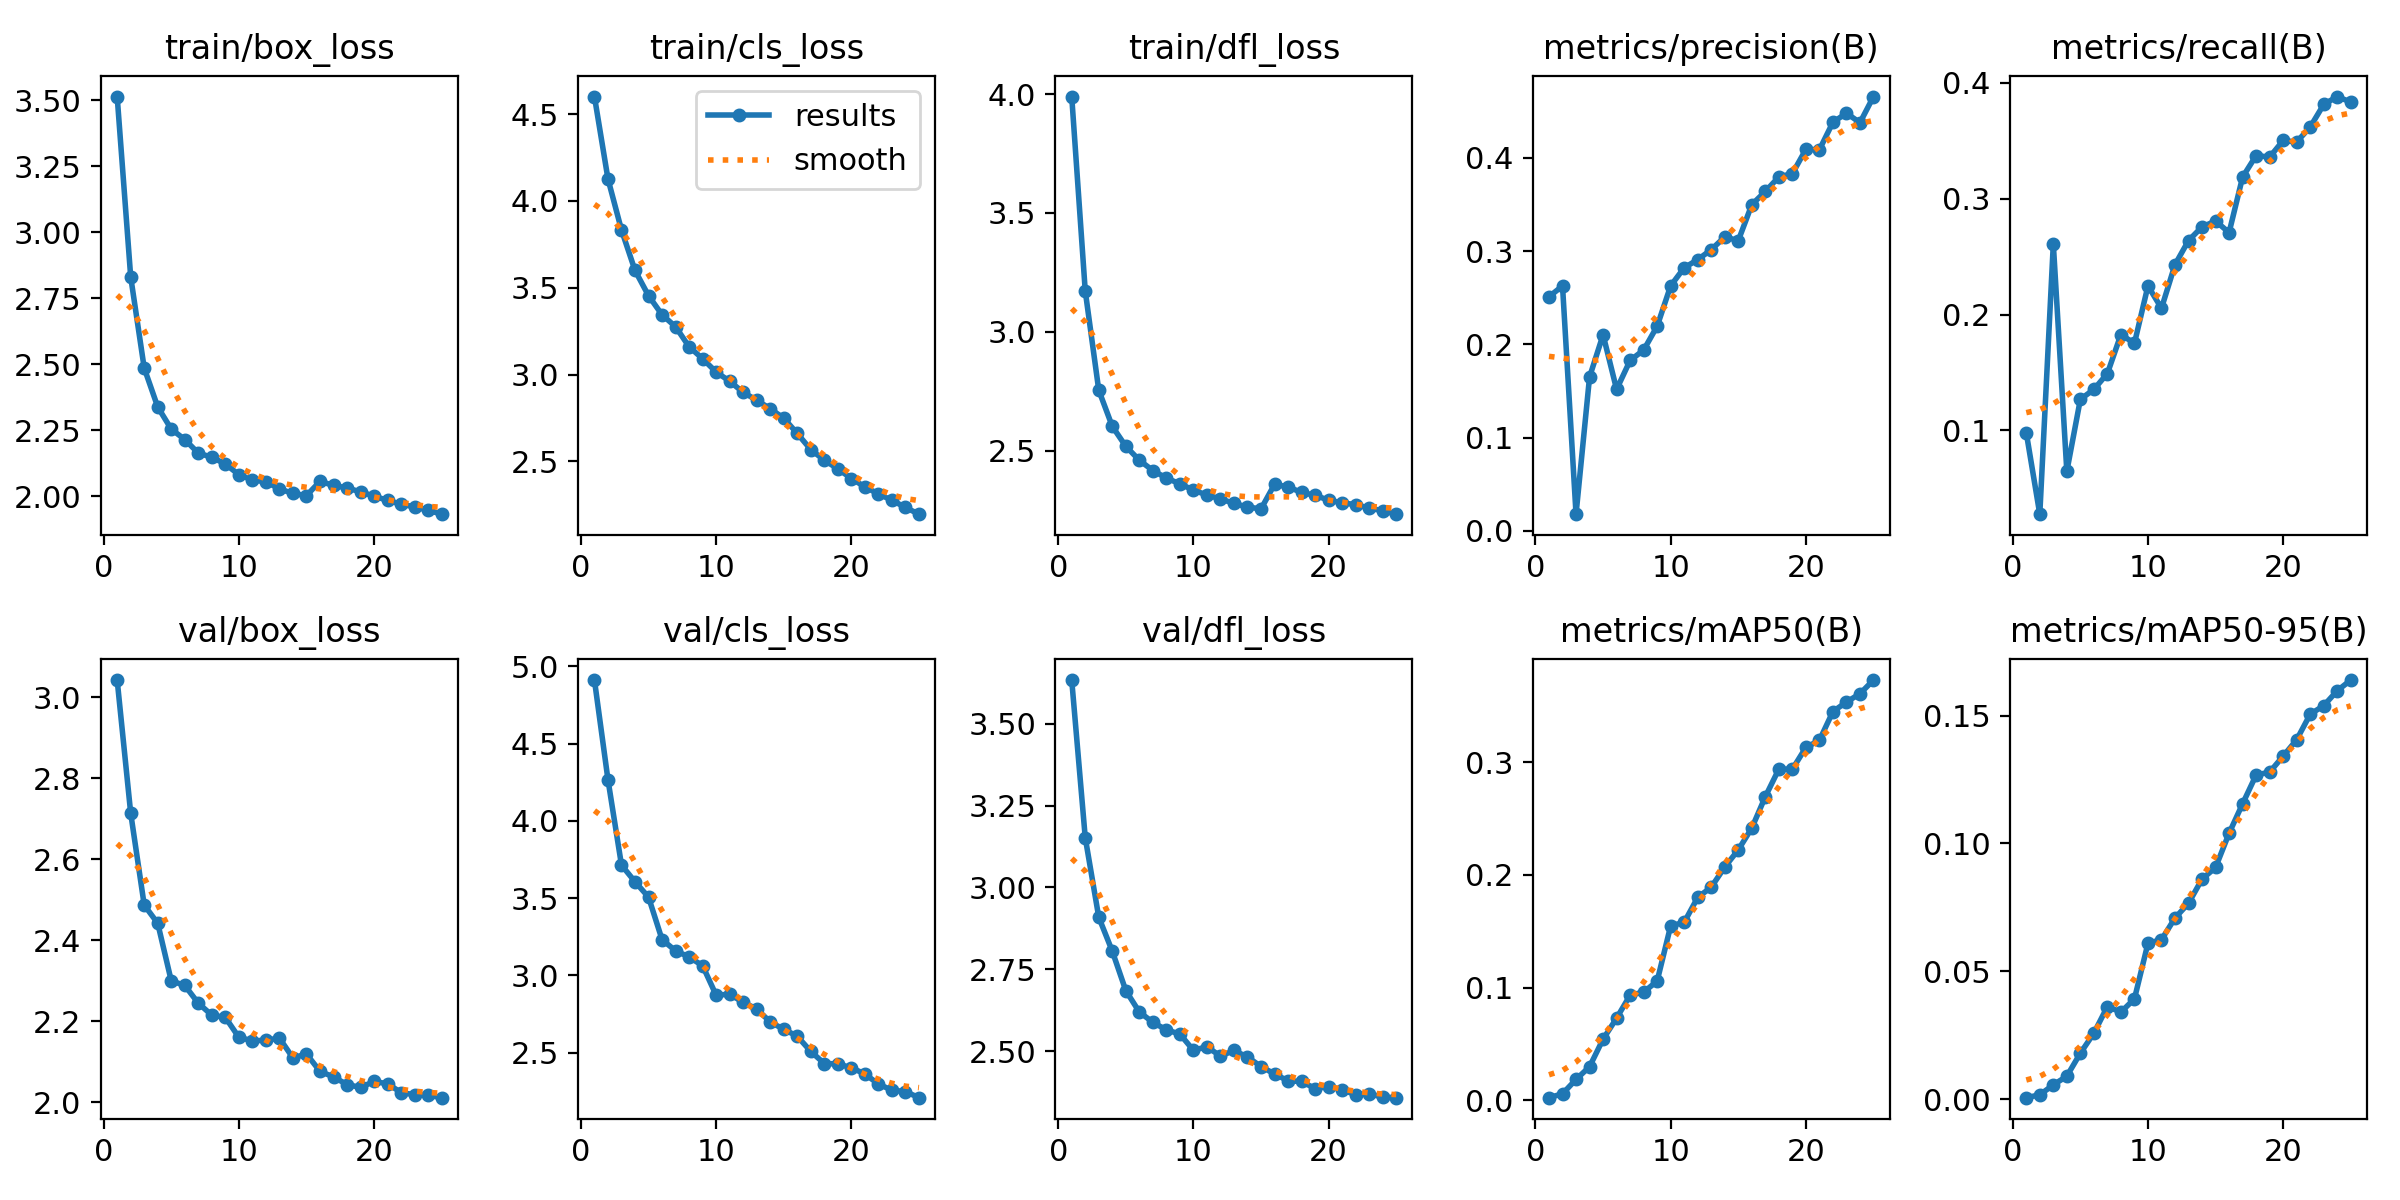

Data behind this chart, as committed beside it:
epoch, train/box_loss, train/cls_loss, train/dfl_loss, metrics/precision(B), metrics/recall(B), metrics/mAP50(B), metrics/mAP50-95(B), val/box_loss, val/cls_loss, val/dfl_loss, lr/pg0, lr/pg1, lr/pg2
1, 3.515, 4.601, 3.99, 0.2511, 0.09812, 0.00232, 0.00062, 3.042, 4.911, 3.633, 0.0002077, 0.0002077, 0.0002077
2, 2.832, 4.126, 3.172, 0.2627, 0.02777, 0.00577, 0.00174, 2.714, 4.266, 3.152, 0.0003995, 0.0003995, 0.0003995
3, 2.486, 3.832, 2.754, 0.01783, 0.261, 0.0185, 0.00562, 2.487, 3.714, 2.909, 0.0005749, 0.0005749, 0.0005749
4, 2.339, 3.599, 2.602, 0.165, 0.06472, 0.02978, 0.00902, 2.442, 3.607, 2.806, 0.0005508, 0.0005508, 0.0005508
5, 2.255, 3.454, 2.518, 0.2103, 0.1268, 0.05423, 0.01801, 2.3, 3.507, 2.685, 0.0005508, 0.0005508, 0.0005508
6, 2.216, 3.344, 2.46, 0.1517, 0.1354, 0.07283, 0.02583, 2.289, 3.232, 2.62, 0.000526, 0.000526, 0.000526
7, 2.164, 3.275, 2.416, 0.1828, 0.1491, 0.09329, 0.03624, 2.245, 3.159, 2.588, 0.0005012, 0.0005012, 0.0005012
8, 2.149, 3.16, 2.385, 0.1939, 0.1828, 0.0959, 0.03407, 2.215, 3.12, 2.565, 0.0004765, 0.0004765, 0.0004765
9, 2.123, 3.091, 2.36, 0.2195, 0.1752, 0.1058, 0.03924, 2.21, 3.063, 2.553, 0.0004518, 0.0004518, 0.0004518
10, 2.083, 3.015, 2.334, 0.2629, 0.2247, 0.1548, 0.06098, 2.161, 2.873, 2.503, 0.000427, 0.000427, 0.000427
11, 2.062, 2.962, 2.313, 0.2822, 0.2054, 0.1578, 0.06238, 2.152, 2.879, 2.514, 0.0004022, 0.0004022, 0.0004022
12, 2.056, 2.897, 2.297, 0.2909, 0.2431, 0.18, 0.07086, 2.153, 2.826, 2.485, 0.0003775, 0.0003775, 0.0003775
13, 2.029, 2.853, 2.277, 0.3017, 0.2638, 0.189, 0.07663, 2.159, 2.784, 2.502, 0.0003527, 0.0003527, 0.0003527
14, 2.012, 2.803, 2.263, 0.3153, 0.2757, 0.2069, 0.08606, 2.11, 2.699, 2.483, 0.000328, 0.000328, 0.000328
15, 2.003, 2.749, 2.255, 0.3113, 0.2807, 0.2222, 0.09062, 2.119, 2.652, 2.454, 0.0003033, 0.0003033, 0.0003033
16, 2.057, 2.661, 2.358, 0.3499, 0.2708, 0.2415, 0.104, 2.077, 2.607, 2.431, 0.0002785, 0.0002785, 0.0002785
17, 2.042, 2.568, 2.347, 0.3641, 0.3186, 0.2693, 0.1155, 2.063, 2.509, 2.41, 0.0002538, 0.0002538, 0.0002538
18, 2.032, 2.507, 2.324, 0.3797, 0.3372, 0.2937, 0.1268, 2.044, 2.43, 2.408, 0.000229, 0.000229, 0.000229
19, 2.018, 2.458, 2.312, 0.3832, 0.3359, 0.2937, 0.1279, 2.037, 2.428, 2.386, 0.0002043, 0.0002043, 0.0002043
20, 2.001, 2.401, 2.292, 0.4093, 0.3502, 0.313, 0.1341, 2.052, 2.403, 2.392, 0.0001795, 0.0001795, 0.0001795
21, 1.985, 2.354, 2.28, 0.4088, 0.3489, 0.3193, 0.1406, 2.046, 2.363, 2.383, 0.0001547, 0.0001547, 0.0001547
22, 1.971, 2.312, 2.273, 0.4384, 0.3619, 0.3448, 0.1505, 2.024, 2.298, 2.367, 0.00013, 0.00013, 0.00013
23, 1.961, 2.276, 2.258, 0.448, 0.3813, 0.3533, 0.1539, 2.019, 2.258, 2.371, 0.0001052, 0.0001052, 0.0001052
24, 1.948, 2.235, 2.247, 0.4379, 0.3881, 0.3607, 0.1597, 2.018, 2.249, 2.36, 8.05e-05, 8.05e-05, 8.05e-05
25, 1.933, 2.196, 2.232, 0.4659, 0.3833, 0.3728, 0.1639, 2.012, 2.21, 2.358, 5.575e-05, 5.575e-05, 5.575e-05
